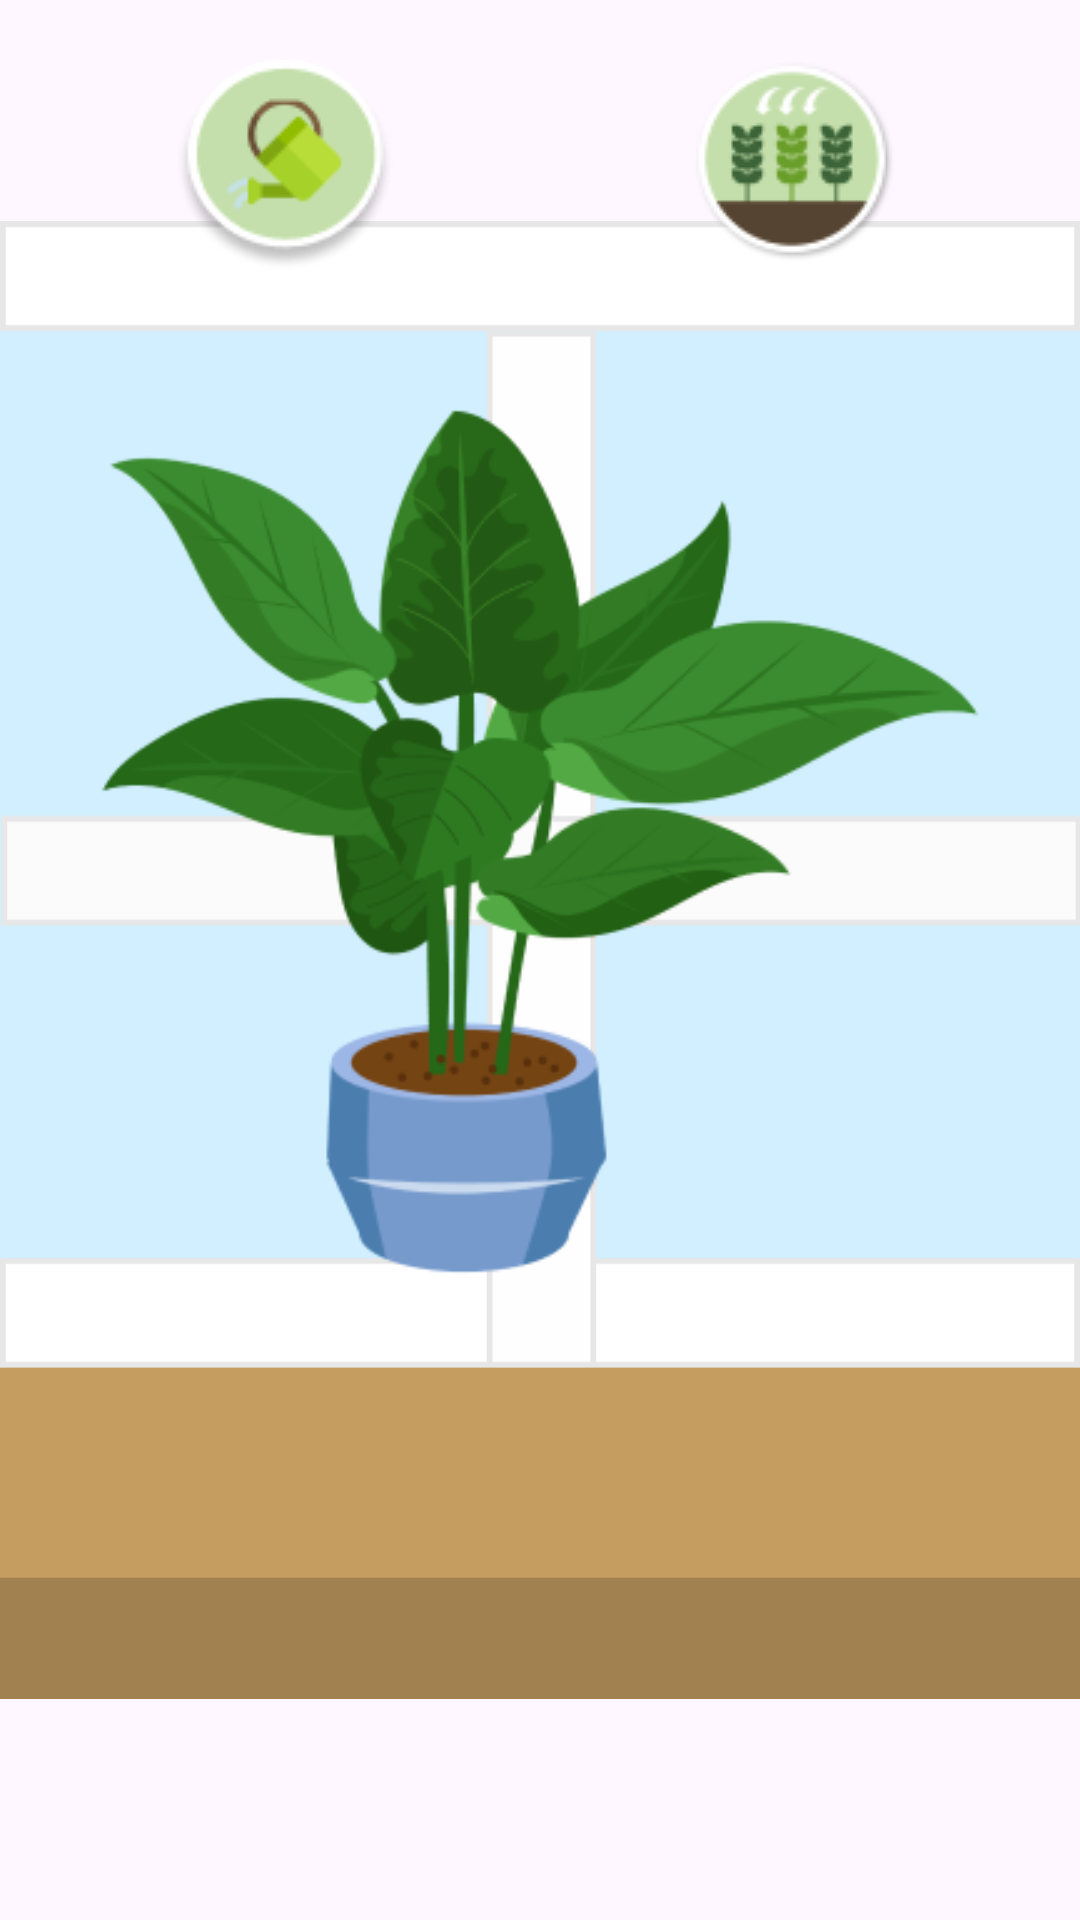

Android layout source for this screen:
<!-- AndroidManifest.xml: application theme Theme.Listochek -->
<!-- res/layout/fragment_home.xml -->
<?xml version="1.0" encoding="utf-8"?>
<RelativeLayout xmlns:android="http://schemas.android.com/apk/res/android"
    xmlns:tools="http://schemas.android.com/tools"
    android:layout_width="match_parent"
    android:layout_height="match_parent"
    tools:context=".HomeFragment">

    <ImageView
        android:layout_width="match_parent"
        android:layout_height="match_parent"
        android:src="@drawable/plantwindow"
         />

    <LinearLayout
        android:id="@+id/buttonContainer"
        android:layout_width="match_parent"
        android:layout_height="wrap_content"
        android:orientation="horizontal"
        android:paddingTop="20dp"
        android:paddingHorizontal="20dp"
        android:layout_alignParentTop="true">

        <ImageButton
            android:id="@+id/hydrateBtn"
            android:layout_width="0dp"
            android:layout_height="wrap_content"
            android:layout_weight="1"
            android:background="?attr/selectableItemBackgroundBorderless"
            android:src="@drawable/waterplant"
            android:layout_marginRight="10dp" />

        <ImageButton
            android:id="@+id/fertilizeBtn"
            android:layout_width="0dp"
            android:layout_height="wrap_content"
            android:layout_weight="1"
            android:background="?attr/selectableItemBackgroundBorderless"
            android:src="@drawable/foodplant"
            android:layout_marginLeft="10dp" />
    </LinearLayout>

    <ImageView
        android:id="@+id/plantImage"
        android:layout_marginBottom="170dp"
        android:layout_width="match_parent"
        android:layout_height="match_parent"
        android:layout_below="@id/buttonContainer"
        android:layout_alignParentBottom="true"
        android:scaleType="fitCenter"
        android:src="@drawable/plant" />

</RelativeLayout>
<!-- resources referenced by this layout -->
<resources>
  <!-- drawable foodplant: png bitmap (drawable, 5544 bytes) -->
  <!-- drawable plant: png bitmap (drawable, 40032 bytes) -->
  <!-- drawable plantwindow (drawable) -->
  <vector xmlns:android="http://schemas.android.com/apk/res/android"
      android:width="375dp"
      android:height="513dp"
      android:viewportWidth="375"
      android:viewportHeight="513">
    <path
        android:pathData="M0,398h375v73h-375z"
        android:fillColor="#C69D60"/>
    <path
        android:pathData="M0,2h375v396h-375z"
        android:fillColor="#D1EFFF"/>
    <path
        android:pathData="M1,361h373v36h-373z"
        android:strokeWidth="2"
        android:fillColor="#ffffff"
        android:strokeColor="#E7E7E7"/>
    <path
        android:pathData="M1,1h373v36h-373z"
        android:strokeWidth="2"
        android:fillColor="#ffffff"
        android:strokeColor="#E7E7E7"/>
    <path
        android:pathData="M170,397l0,-358l36,-0l0,358z"
        android:strokeWidth="2"
        android:fillColor="#FEFEFE"
        android:strokeColor="#E7E7E7"/>
    <path
        android:pathData="M1.5,207.5h373v36h-373z"
        android:strokeWidth="2"
        android:fillColor="#FBFBFB"
        android:strokeColor="#E7E7E7"/>
    <path
        android:pathData="M0,471h375v42h-375z"
        android:fillColor="#A28150"/>
  </vector>
  <!-- drawable waterplant: png bitmap (drawable, 4683 bytes) -->
  <style name="Theme.Listochek" parent="Base.Theme.Listochek" />
  <style name="Base.Theme.Listochek" parent="Theme.Material3.DayNight.NoActionBar">
          
          
      </style>
</resources>
